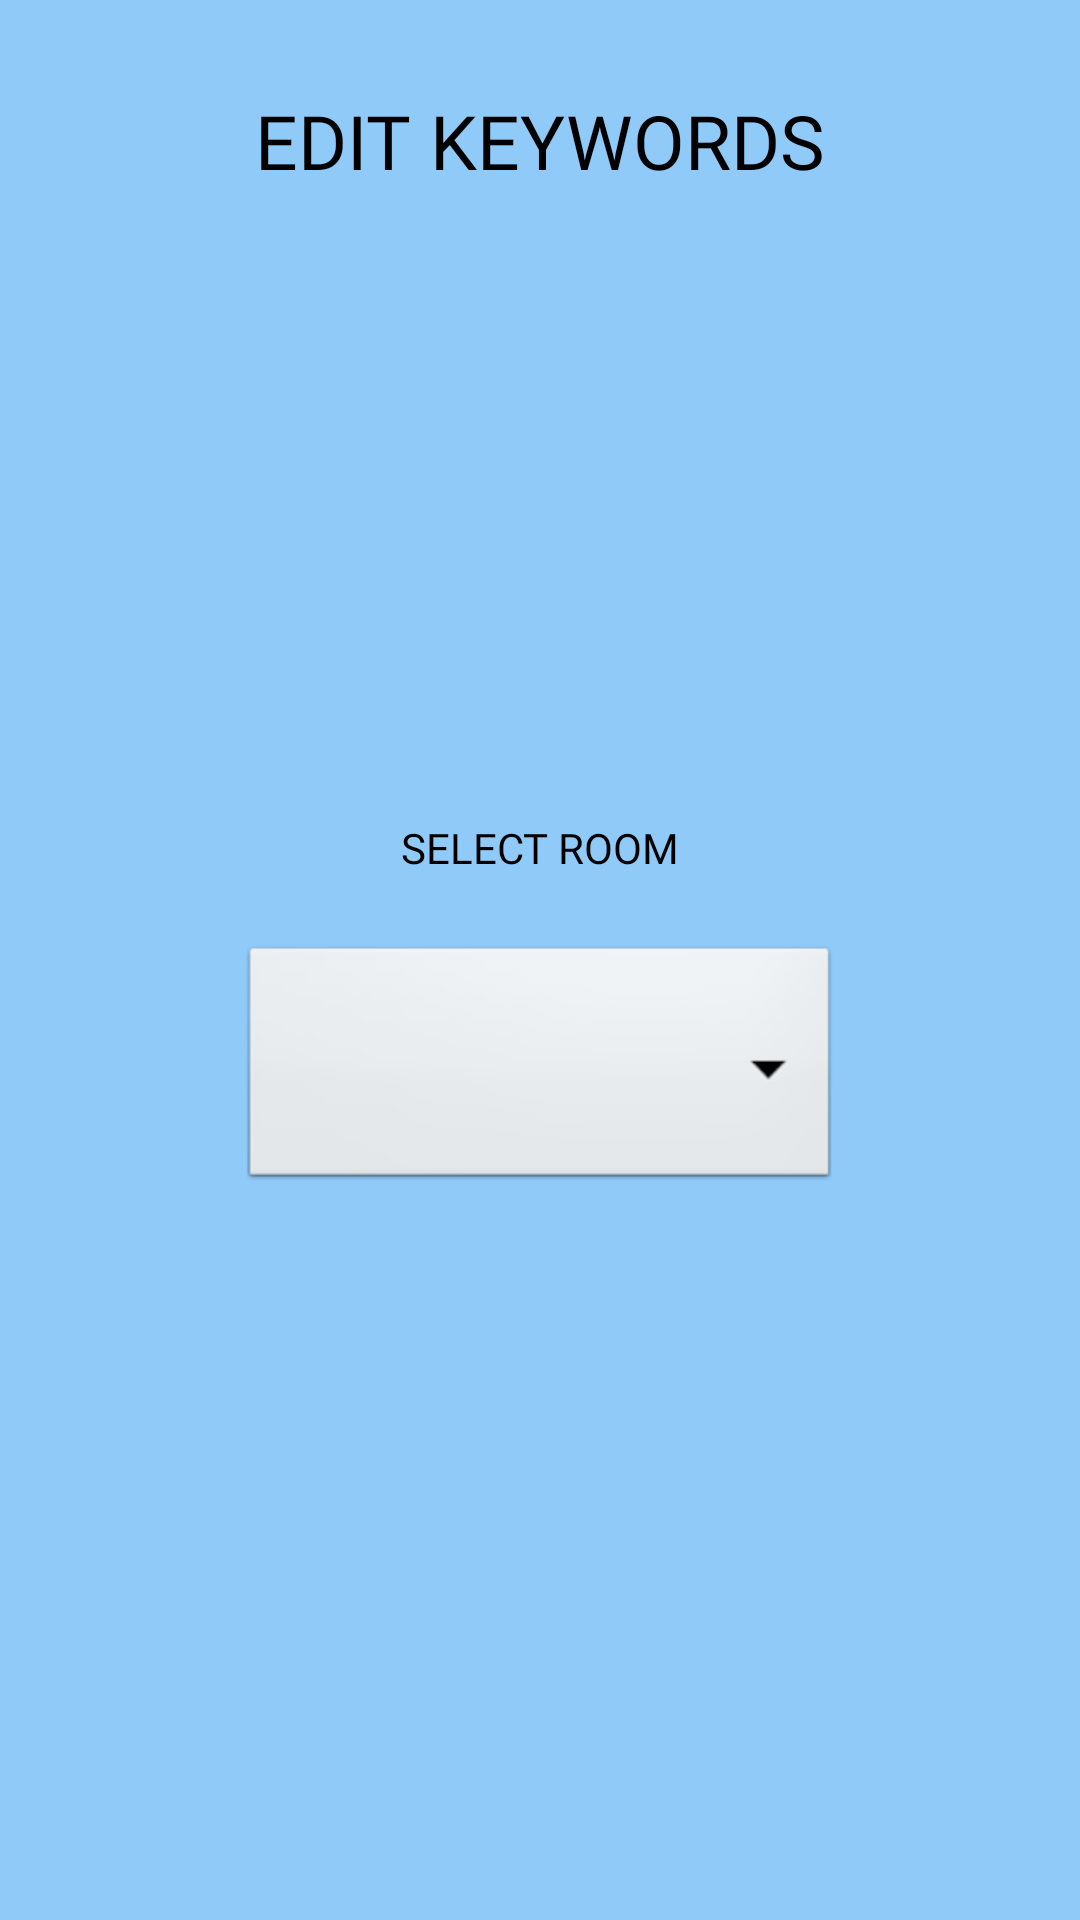

This screen was rendered from an Android layout file. Write that file and the resources it references.
<!-- AndroidManifest.xml: application theme AppTheme -->
<!-- res/layout/activity_edit_keywords.xml -->
<?xml version="1.0" encoding="utf-8"?>
<LinearLayout xmlns:android="http://schemas.android.com/apk/res/android"
    xmlns:app="http://schemas.android.com/apk/res-auto"
    xmlns:tools="http://schemas.android.com/tools"
    android:layout_width="match_parent"
    android:layout_height="match_parent"
    tools:context="com.example.android.fyp.EditKeywords"
    android:orientation="vertical"
    android:background="@color/colorSecondary">

    <TextView
        android:layout_width="wrap_content"
        android:layout_height="0dp"
        android:layout_gravity="center"
        android:layout_weight="0.5"
        android:fontFamily="@font/roboto"
        android:textColor="@color/textOnSecondaryColor"
        android:text="EDIT KEYWORDS"
        android:paddingTop="30sp"
        android:textSize="25sp"
        />

    <ImageView
        android:layout_width="match_parent"
        android:layout_height="0dp"
        android:layout_weight="0.5"
        android:src="@drawable/ic_format_quote_white_36dp"
        android:tint="@color/textOnSecondaryColor"
        />

    <TextView
        android:layout_width="match_parent"
        android:layout_height="0dp"
        android:layout_weight="0.3"
        android:textSize="14sp"
        android:gravity="center"
        android:paddingTop="10sp"
        android:fontFamily="@font/roboto"
        android:text="SELECT ROOM"
        android:textColor="@color/textOnSecondaryColor"/>

        <Spinner
            android:id="@+id/roomNamesSpinnerKeywordsEdit"
            android:layout_height="0dp"
            android:layout_gravity="center"
            android:layout_weight="0.35"
            android:layout_width="200sp"
            android:background="@android:drawable/btn_dropdown"
            android:spinnerMode="dropdown"/>


    <ListView
        android:layout_width="match_parent"
        android:layout_height="0dp"
        android:cacheColorHint="@color/textOnSecondaryColor"
        android:layout_weight="1"
        android:id="@+id/keywordsListView"
        android:backgroundTint="@color/colorPrimaryDark"
        ></ListView>

</LinearLayout>
<!-- resources referenced by this layout -->
<resources>
  <color name="colorPrimaryDark">#0a00bb</color>
  <color name="colorSecondary">#90caf9</color>
  <color name="textOnSecondaryColor">#000000</color>
  <style name="AppTheme" parent="Theme.AppCompat.Light.DarkActionBar">
          
          <item name="colorPrimary">@color/colorPrimary</item>
          <item name="colorPrimaryDark">@color/colorPrimaryDark</item>
          <item name="colorAccent">@color/colorAccent</item>
          <item name="android:colorBackground">@color/background_material_light</item>
          <item name="android:textColorPrimary">@android:color/black</item>
      </style>
  <color name="colorPrimary">#6200EA</color>
  <color name="colorAccent">#f0f0f0</color>
</resources>
